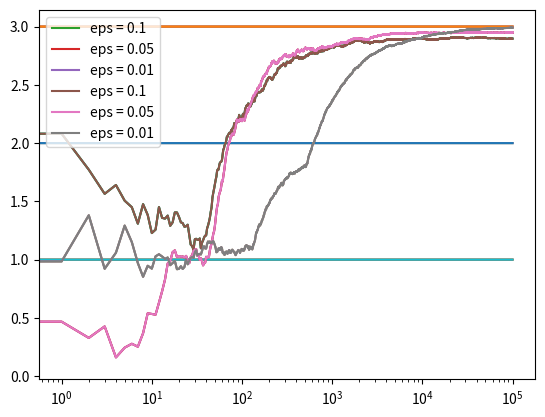

Python code for this plot:
import numpy as np
import matplotlib.pyplot as plt


class Bandit:
    def __init__(self, m):
        self.m = m
        self.mean = 0
        self.N = 0

    def pull(self):
        return np.random.randn() + self.m

    def update(self, x):
        self.N += 1
        self.mean = (1 - 1.0 / self.N) * self.mean + 1.0 / self.N * x


def run_experiment(m1, m2, m3, eps, N):
    bandits = [Bandit(m1), Bandit(m2), Bandit(m3)]

    data = np.empty(N)

    for i in range(N):
        # epsilon greedy
        p = np.random.random()
        if p < eps:
            j = np.random.choice(3)
        else:
            j = np.argmax([b.mean for b in bandits])
        x = bandits[j].pull()
        bandits[j].update(x)

        # for the plot
        data[i] = x
    cumulative_average = np.cumsum(data) / (np.arange(N) + 1)

    # plot moving average ctr
    plt.plot(cumulative_average)
    plt.plot(np.ones(N) * m1)
    plt.plot(np.ones(N) * m2)
    plt.plot(np.ones(N) * m3)
    plt.xscale('log')
    plt.show()

    for b in bandits:
        print(b.mean)

    return cumulative_average


if __name__ == '__main__':
    c_1 = run_experiment(1.0, 2.0, 3.0, 0.1, 100000)
    c_05 = run_experiment(1.0, 2.0, 3.0, 0.05, 100000)
    c_01 = run_experiment(1.0, 2.0, 3.0, 0.01, 100000)

    # log scale plot
    plt.plot(c_1, label='eps = 0.1')
    plt.plot(c_05, label='eps = 0.05')
    plt.plot(c_01, label='eps = 0.01')
    plt.legend()
    plt.xscale('log')
    plt.show()

    # linear plot
    plt.plot(c_1, label='eps = 0.1')
    plt.plot(c_05, label='eps = 0.05')
    plt.plot(c_01, label='eps = 0.01')
    plt.legend()
    plt.show()
